Run: headless pygame with SDL's dummy video driver; simulated clock (each Clock.tick advances the game by its frame time, no real sleeping); random seed 0; keys injected as events and as key.get_pressed() state; no mouse input.
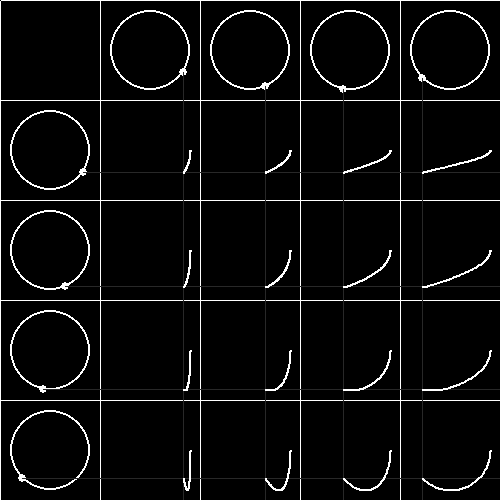
Frame 1 of 4 · flips 1–60 · no input
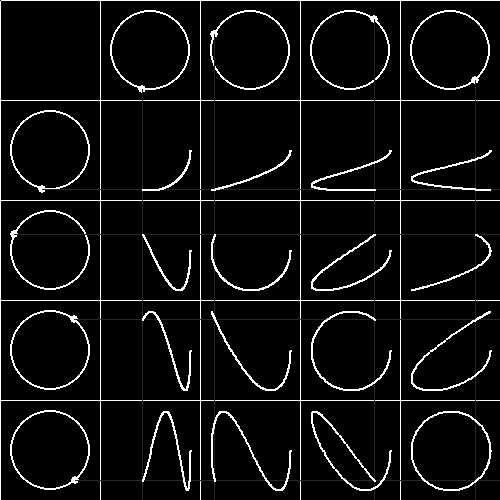
Frame 2 of 4 · flips 61–180 · tapped SPACE, RETURN · held RIGHT (→), D
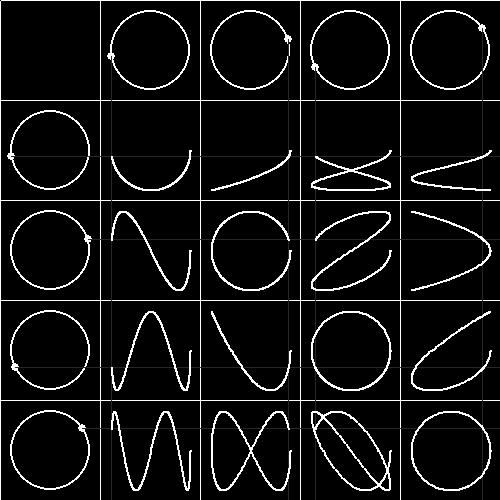
Frame 3 of 4 · flips 181–300 · held DOWN (↓), S
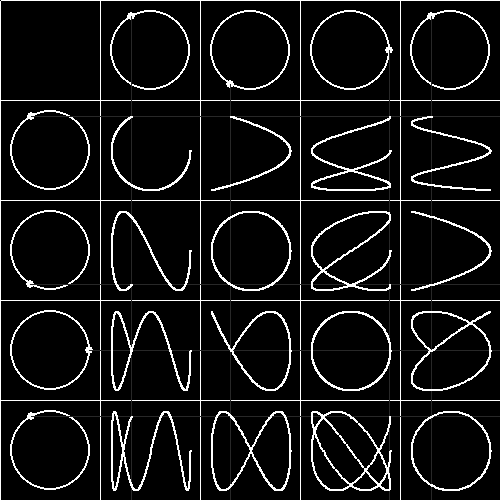
Frame 4 of 4 · flips 301–420 · held LEFT (←), A, UP (↑), W

The pygame program that drew these frames:

import pygame, sys
from pygame.locals import *
from math import sin, cos
FPS = 60
WINDOWWIDTH = 500
WINDOWHEIGHT = 500
CELLSIZE = 100
CELLWIDTH = 100
CELLHEIGHT = 100
RADIUS = 40
ANGLE = 0



# R G B
WHITE = (255, 255, 255)
BLACK = ( 0, 0, 0)
RED = (255, 0, 0)
GREEN = ( 0, 255, 0)
DARKGREEN = ( 0, 155, 0)
DARKGRAY = ( 40, 40, 40)
BGCOLOR = BLACK

def quitgame():
    pygame.quit()
    sys.exit()


def Dot(a, center, angle):
    center_x, center_y = center
    x, y = (RADIUS * cos(a * angle), RADIUS * sin(a * angle))
    new_center = (center_x + int(x), center_y + int(y))
    pygame.draw.circle(DISPLAYSURF, WHITE, new_center, 4)

    return new_center

def Centers():

    hcen = []
    vcen = []
    for i in range(1, WINDOWHEIGHT // CELLSIZE):
        hcenter = (CELLWIDTH // 2, CELLHEIGHT // 2 + i * CELLSIZE)
        hcen.append(hcenter)
    for i in range(1, WINDOWWIDTH // CELLSIZE):
        vcenter = (CELLWIDTH // 2 + i * CELLSIZE, CELLHEIGHT // 2)
        vcen.append(vcenter)
    return hcen, vcen


def main():
    global FPSCLOCK, DISPLAYSURF, BASICFONT, ANGLE

    # Initialization
    pygame.init()
    FPSCLOCK = pygame.time.Clock()
    DISPLAYSURF = pygame.display.set_mode((WINDOWWIDTH, WINDOWHEIGHT))
    pygame.display.set_caption('Lissajeous Curves')

    hcenters, vcenters = Centers()

    cumulative_points = []
    while True:
        for event in pygame.event.get():
            if event.type == QUIT:
                quitgame()

        DISPLAYSURF.fill((0, 0, 0))

        # Draw Vertical and Horizontal Lines
        for i in range(WINDOWWIDTH // CELLSIZE + 1):
            vline = pygame.Rect(i * CELLSIZE, 1, 1, WINDOWHEIGHT)
            pygame.draw.rect(DISPLAYSURF, WHITE, vline)

        for i in range(WINDOWHEIGHT // CELLSIZE):
            hline = pygame.Rect(1, i * CELLSIZE, WINDOWWIDTH, 1)
            pygame.draw.rect(DISPLAYSURF, WHITE, hline)

        # Draw all points
        for i, hcen in enumerate(hcenters):
            pygame.draw.circle(DISPLAYSURF, WHITE, hcen, RADIUS, 2)
            p_x, p_y = Dot(i + 1, hcen, ANGLE)

            pygame.draw.line(DISPLAYSURF, DARKGRAY, (p_x, p_y), (p_x + WINDOWWIDTH, p_y))
            for j, vcen in enumerate(vcenters):
                pygame.draw.circle(DISPLAYSURF, WHITE, vcen, RADIUS, 2)
                q_x, q_y = Dot(j + 1, vcen, ANGLE)
                cumulative_points.append((q_x, p_y))
                pygame.draw.line(DISPLAYSURF, DARKGRAY, (q_x, q_y), (q_x, q_y + WINDOWHEIGHT))

        for point in cumulative_points:
            pygame.draw.rect(DISPLAYSURF, WHITE, pygame.Rect(point[0], point[1], 2, 2))

        ANGLE += 0.01
        pygame.display.update()
        FPSCLOCK.tick(FPS)


main()
